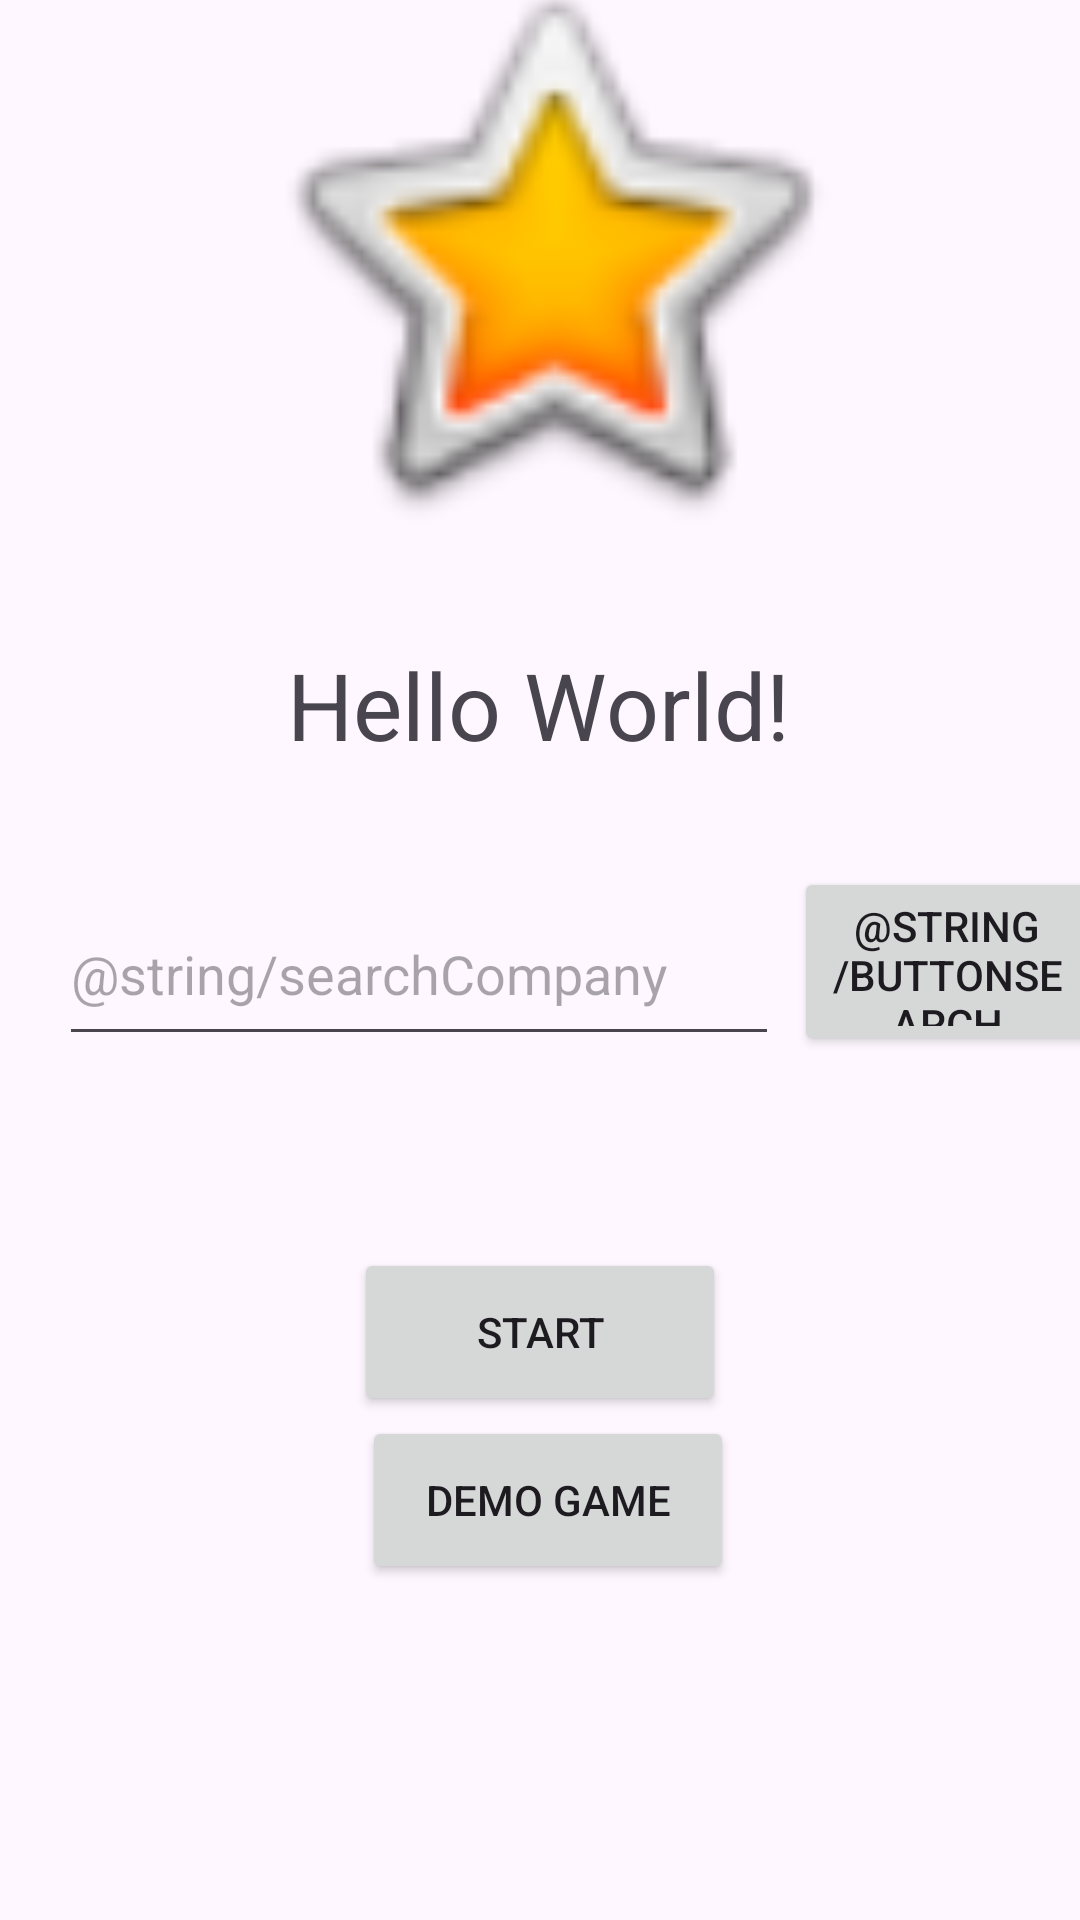

Android layout source for this screen:
<!-- AndroidManifest.xml: application theme Theme.AndroidKurssi -->
<!-- res/layout/fragment_home.xml -->
<?xml version="1.0" encoding="utf-8"?>
<androidx.constraintlayout.widget.ConstraintLayout xmlns:android="http://schemas.android.com/apk/res/android"
    xmlns:app="http://schemas.android.com/apk/res-auto"
    xmlns:tools="http://schemas.android.com/tools"
    android:layout_width="match_parent"
    android:layout_height="match_parent"
    tools:context=".ui.home.HomeFragment">

    <TextView
        android:id="@+id/textView"
        android:layout_width="169dp"
        android:layout_height="66dp"
        android:layout_marginStart="149dp"
        android:layout_marginEnd="149dp"
        android:layout_marginBottom="136dp"
        android:autoSizeTextType="uniform"
        android:text="@string/helloText"
        app:layout_constraintBottom_toTopOf="@+id/startButton"
        app:layout_constraintEnd_toEndOf="parent"
        app:layout_constraintStart_toStartOf="parent" />

    <Button
        android:id="@+id/startButton"
        android:layout_width="124dp"
        android:layout_height="56dp"
        android:layout_marginStart="150dp"
        android:layout_marginEnd="150dp"
        android:layout_marginBottom="168dp"
        android:text="@string/startButtonText"
        app:layout_constraintBottom_toBottomOf="parent"
        app:layout_constraintEnd_toEndOf="parent"
        app:layout_constraintHorizontal_bias="0.5"
        app:layout_constraintStart_toStartOf="parent" />

    <Button
        android:id="@+id/gameButton"
        android:layout_width="124dp"
        android:layout_height="56dp"
        android:layout_marginStart="150dp"
        android:layout_marginEnd="150dp"
        android:layout_marginBottom="112dp"
        android:text="@string/gameButtonText"
        app:layout_constraintBottom_toBottomOf="parent"
        app:layout_constraintEnd_toEndOf="parent"
        app:layout_constraintHorizontal_bias="0.461"
        app:layout_constraintStart_toStartOf="parent" />

    <ImageView
        android:id="@+id/imageView2"
        android:layout_width="206dp"
        android:layout_height="260dp"
        android:layout_marginStart="99dp"
        android:layout_marginEnd="99dp"
        android:layout_marginBottom="428dp"
        android:contentDescription="@string/starPicture"
        app:layout_constraintBottom_toBottomOf="parent"
        app:layout_constraintEnd_toEndOf="parent"
        app:layout_constraintHorizontal_bias="0.428"
        app:layout_constraintStart_toStartOf="parent"
        app:srcCompat="@android:drawable/btn_star_big_on" />

    <EditText
        android:id="@+id/editTextText"
        android:layout_width="240dp"
        android:layout_height="58dp"
        android:layout_marginStart="48dp"
        android:layout_marginEnd="129dp"
        android:layout_marginBottom="288dp"
        android:ems="10"
        android:hint="@string/searchCompany"
        android:inputType="text"
        android:text=""
        app:layout_constraintBottom_toBottomOf="parent"
        app:layout_constraintEnd_toEndOf="parent"
        app:layout_constraintStart_toStartOf="parent" />

    <Button
        android:id="@+id/companyButton"
        android:layout_width="102dp"
        android:layout_height="63dp"
        android:layout_marginStart="290dp"
        android:layout_marginEnd="19dp"
        android:layout_marginBottom="288dp"
        android:text="@string/buttonSearch"
        app:layout_constraintBottom_toBottomOf="parent"
        app:layout_constraintEnd_toEndOf="parent"
        app:layout_constraintStart_toStartOf="parent" />


</androidx.constraintlayout.widget.ConstraintLayout>
<!-- resources referenced by this layout -->
<resources>
  <string name="gameButtonText">Demo Game</string>
  <string name="helloText">Hello World!</string>
  <string name="starPicture">starPicture</string>
  <string name="startButtonText">START</string>
  <style name="Theme.AndroidKurssi" parent="Base.Theme.AndroidKurssi" />
  <style name="Base.Theme.AndroidKurssi" parent="Theme.Material3.DayNight.NoActionBar">
          
          
  
          <item name="colorPrimary">@color/md_theme_light_primary</item>
          <item name="colorOnPrimary">@color/md_theme_light_onPrimary</item>
          <item name="colorPrimaryContainer">@color/md_theme_light_primaryContainer</item>
          <item name="colorOnPrimaryContainer">@color/md_theme_light_onPrimaryContainer</item>
          <item name="colorSecondary">@color/md_theme_light_secondary</item>
          <item name="colorOnSecondary">@color/md_theme_light_onSecondary</item>
          <item name="colorSecondaryContainer">@color/md_theme_light_secondaryContainer</item>
  
  
      </style>
  <color name="md_theme_light_primary">#6750A4</color>
  <color name="md_theme_light_onPrimary">#FFFFFF</color>
  <color name="md_theme_light_primaryContainer">#EADDFF</color>
  <color name="md_theme_light_onPrimaryContainer">#21005D</color>
  <color name="md_theme_light_secondary">#625B71</color>
  <color name="md_theme_light_onSecondary">#FFFFFF</color>
  <color name="md_theme_light_secondaryContainer">#E8DEF8</color>
</resources>
